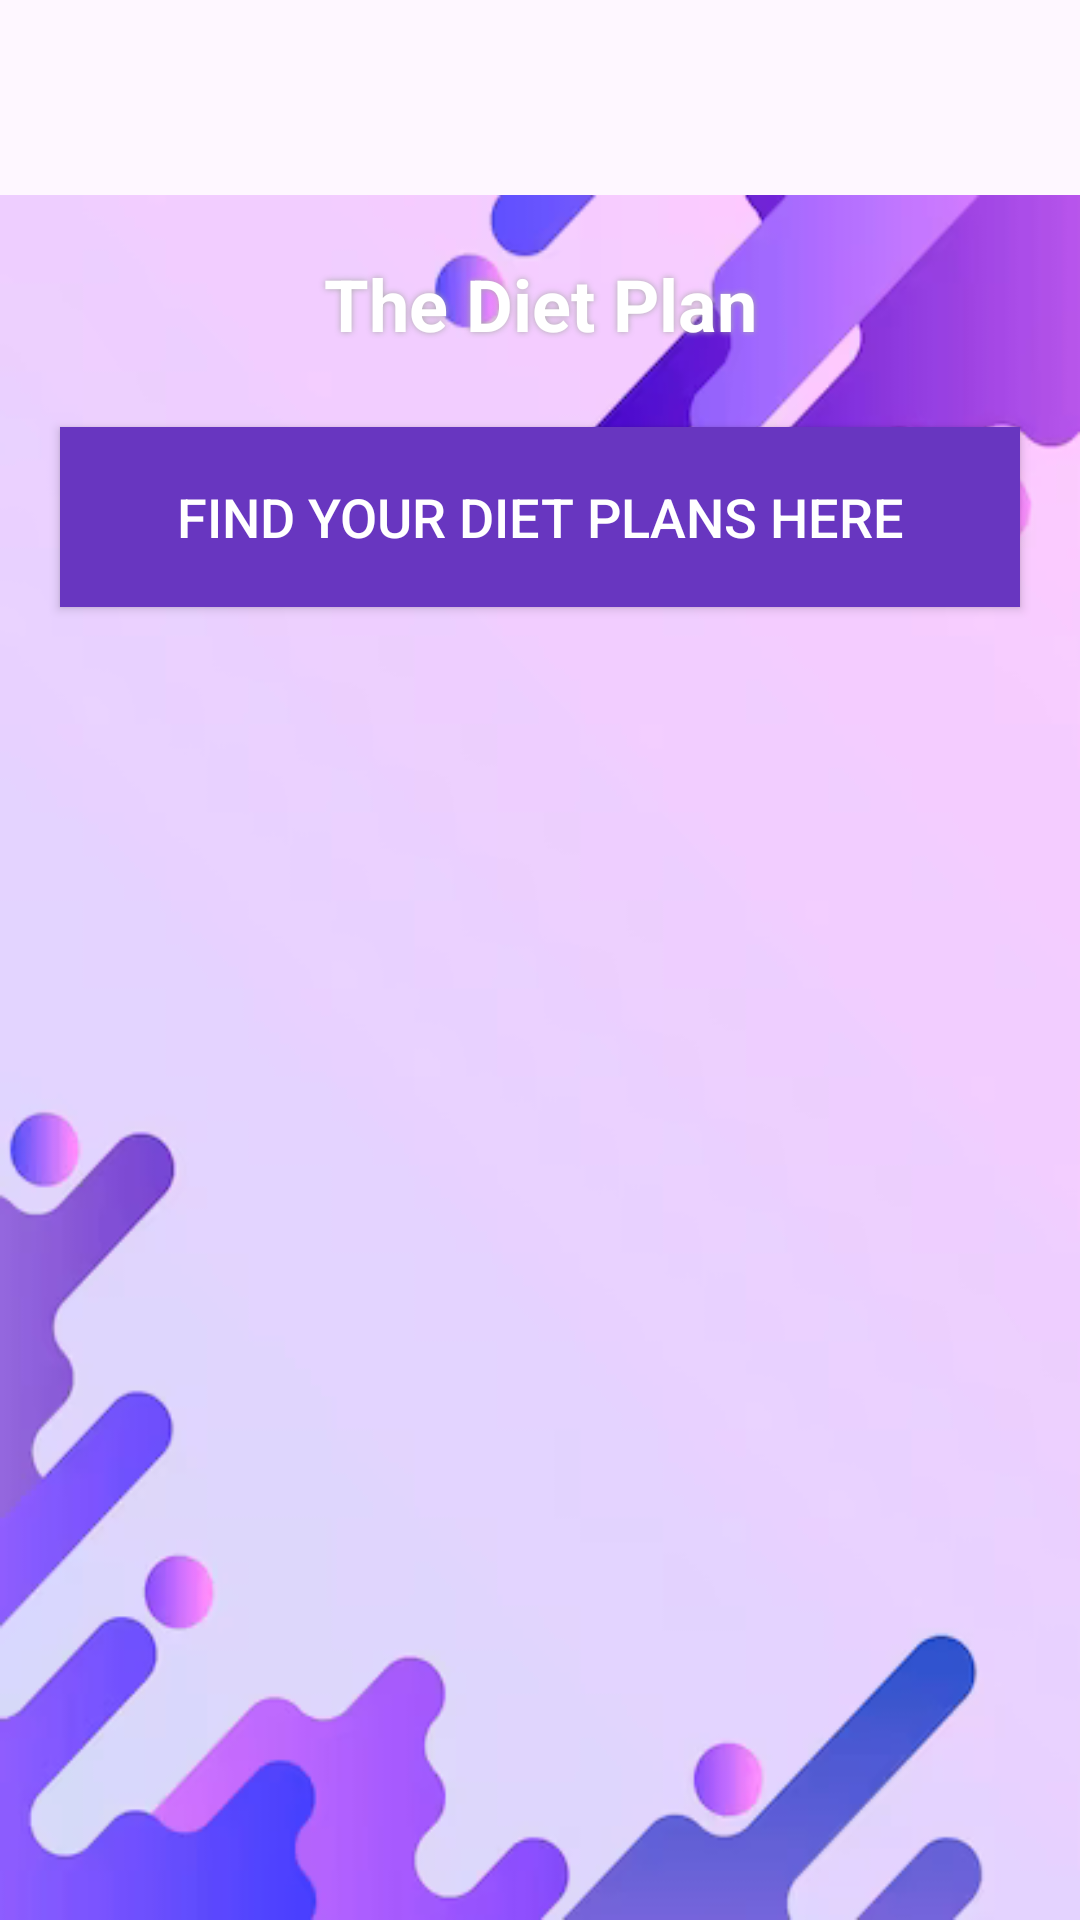

Layout XML and referenced resources for this Android screen:
<!-- AndroidManifest.xml: application theme Theme.Ulcerpatientapp -->
<!-- res/layout/activity_dietmanager.xml -->
<?xml version="1.0" encoding="utf-8"?>
<android.widget.RelativeLayout xmlns:android="http://schemas.android.com/apk/res/android"
    android:layout_width="match_parent"
    android:layout_height="match_parent"
    android:background="@drawable/back1"
    android:clickable="true"
    android:focusable="true">

    <LinearLayout
        android:layout_width="match_parent"
        android:layout_height="wrap_content"
        android:layout_alignParentStart="true"
        android:layout_alignParentTop="true"
        android:layout_marginTop="65dp"
        android:background="@drawable/back11"
        android:gravity="center_vertical"
        android:orientation="vertical">

        <TextView
            android:id="@+id/textView4"
            android:layout_width="match_parent"
            android:layout_height="wrap_content"
            android:layout_margin="20dp"
            android:gravity="center"
            android:shadowColor="@android:color/darker_gray"
            android:shadowRadius="5"
            android:text="The Diet Plan"
            android:textColor="@android:color/background_light"
            android:textSize="24sp"
            android:textStyle="bold" />

        <Button
            android:id="@+id/button6"
            android:layout_width="320dp"
            android:layout_height="60dp"
            android:layout_gravity="center"
            android:layout_margin="5dp"
            android:background="@color/colorPrimary"
            android:elevation="10dp"
            android:onClick="clicked1"
            android:text="Find your Diet Plans Here"
            android:textColor="@android:color/white"
            android:textSize="18sp" />




        <RelativeLayout
            android:layout_width="wrap_content"
            android:layout_height="wrap_content"
            android:layout_marginTop="80dp"
            android:id="@+id/relativelayout"
            >

            <FrameLayout
                android:id="@+id/FragmentContainer"
                android:layout_width="match_parent"
                android:layout_height="match_parent"
                />

        </RelativeLayout>


    </LinearLayout>
</android.widget.RelativeLayout>
<!-- resources referenced by this layout -->
<resources>
  <color name="colorPrimary">#6836C0</color>
  <!-- drawable back11: png bitmap (drawable, 52931 bytes) -->
  <style name="Theme.Ulcerpatientapp" parent="Base.Theme.Ulcerpatientapp" />
  <style name="Base.Theme.Ulcerpatientapp" parent="Theme.Material3.DayNight.NoActionBar">
          
          
      </style>
</resources>
